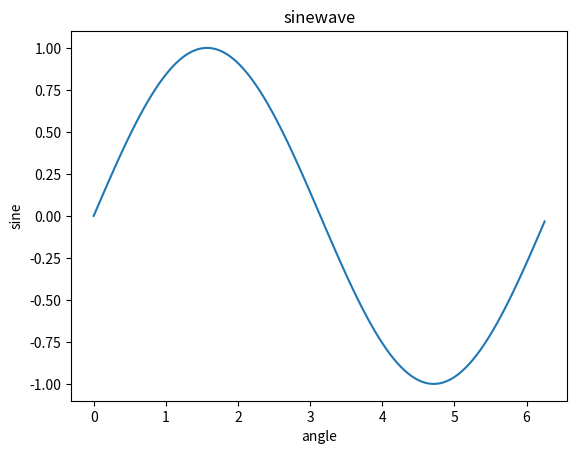

Write Python code to recreate this figure.
from matplotlib import pyplot as plt
import numpy as np
import math #needed for definition of pi
x = np.arange(0, math.pi*2, 0.05)
y = np.sin(x)
plt.plot(x,y)
plt.xlabel("angle")
plt.ylabel("sine")
plt.title('sinewave')
plt.show()